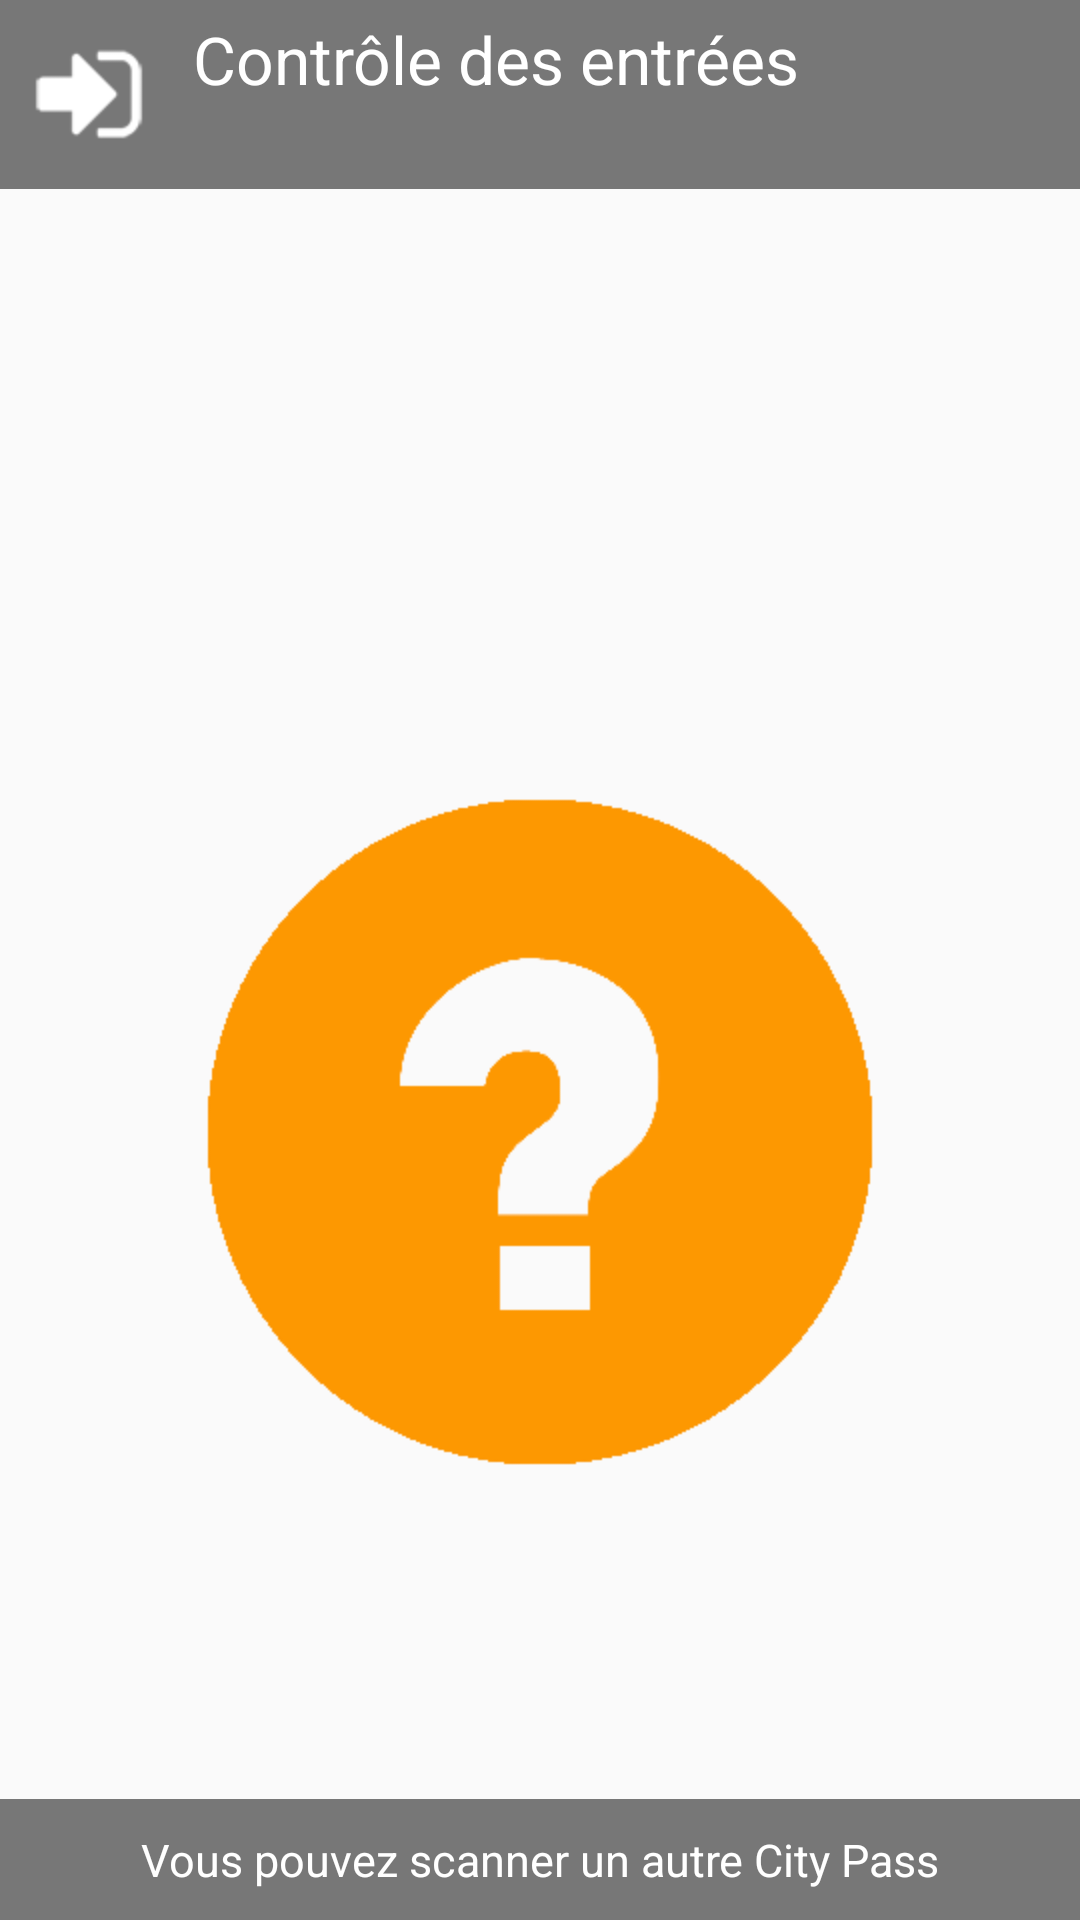

Write the Android layout XML for this screen, with the resource values it uses.
<!-- AndroidManifest.xml: application theme AppTheme -->
<!-- res/layout/fragment_showcard.xml -->
<RelativeLayout xmlns:android="http://schemas.android.com/apk/res/android"
    xmlns:tools="http://schemas.android.com/tools"
    style="@style/layout_body"
    android:keepScreenOn="true"
    android:id="@+id/show_layout"
    tools:context="com.otipass.mulhouse.ShowcardFragment">

    <LinearLayout
        android:id="@+id/header"
        style="@style/layout_header.center"
        >
        <ImageView
            android:id="@+id/img_header"
            style="@style/image_header.scan"
            />
        <LinearLayout
            style="@style/layout_header.service"
            >
            <TextView
                android:id="@+id/header_text"
                style="@style/header_text.scan"
                />
            <TextView
                android:id="@+id/header_service"
                style="@style/header_text.service"
                />
        </LinearLayout>
    </LinearLayout>

    <LinearLayout
        android:id="@+id/message"
        android:layout_below="@+id/header"
        style="@style/layout_body.wrap"
        >
        <TextView
            android:id="@+id/pass_number"
            style="@style/pass_status_text.bold"
            />
        <TextView
            android:id="@+id/pass_message"
            style="@style/pass_status_text"
            />
        <TextView
            android:id="@+id/service_status"
            style="@style/pass_status_text.bold"
            />
    </LinearLayout>

    <LinearLayout
        style="@style/layout_body.center.margin"
        android:layout_below="@+id/message"
        >
        <ImageView
            android:id="@+id/img_status"
            style="@style/image_status"
            />

    </LinearLayout>
    <TextView
        android:id="@+id/title_message_text"
        style="@style/title_message_text.otherscan" />

</RelativeLayout>
<!-- resources referenced by this layout -->
<resources>
  <style name="header_text.scan">
          <item name="android:text">@string/entry_control</item>
      </style>
  <style name="header_text.service">
          <item name="android:textSize">@dimen/service_text_size</item>
      </style>
  <style name="image_header.scan">
          <item name="android:src">@mipmap/entry_small</item>
      </style>
  <style name="image_status">
          <item name="android:layout_width">wrap_content</item>
          <item name="android:layout_height">wrap_content</item>
          <item name="android:src">@mipmap/st_orange</item>
      </style>
  <style name="layout_body">
          <item name="android:layout_width">match_parent</item>
          <item name="android:layout_height">match_parent</item>
          <item name="android:orientation">vertical</item>
      </style>
  <style name="layout_body.center.margin">
          <item name="android:gravity">center</item>
          <item name="android:layout_marginBottom">@dimen/bottom_button_size</item>
      </style>
  <style name="layout_body.wrap">
          <item name="android:layout_height">wrap_content</item>
      </style>
  <style name="layout_header.center">
          <item name="android:gravity">center</item>
      </style>
  <style name="layout_header.service">
          <item name="android:orientation">vertical</item>
      </style>
  <style name="pass_status_text">
          <item name="android:layout_width">match_parent</item>
          <item name="android:layout_height">wrap_content</item>
          <item name="android:padding">@dimen/paddingMin</item>
          <item name="android:textColor">@color/text_color1</item>
          <item name="android:textSize">@dimen/text1</item>
          <item name="android:gravity">center</item>
      </style>
  <style name="pass_status_text.bold">
          <item name="android:textStyle">bold</item>
      </style>
  <style name="title_message_text.otherscan">
          <item name="android:text">@string/scan_other_pass</item>
          <item name="android:layout_alignParentBottom">true</item>
          <item name="android:textSize">@dimen/text0</item>
          <item name="android:background">@color/bck_header</item>
      </style>
  <style name="AppTheme" parent="Theme.AppCompat.Light.DarkActionBar">
          
          <item name="colorPrimary">@color/colorPrimary</item>
          <item name="colorPrimaryDark">@color/colorPrimaryDark</item>
          <item name="colorAccent">@color/colorAccent</item>
      </style>
  <string name="entry_control">Contrôle des entrées</string>
  <dimen name="service_text_size">10sp</dimen>
  <dimen name="bottom_button_size">40dp</dimen>
  <dimen name="paddingMin">2dp</dimen>
  <color name="text_color1">#FFFFFF</color>
  <dimen name="text1">20sp</dimen>
  <string name="scan_other_pass">Vous pouvez scanner un autre City Pass</string>
  <dimen name="text0">15sp</dimen>
  <color name="bck_header">#777777</color>
  <color name="colorPrimary">#c30279</color>
  <color name="colorPrimaryDark">#aaaaaa</color>
  <color name="colorAccent">#c30279</color>
</resources>
